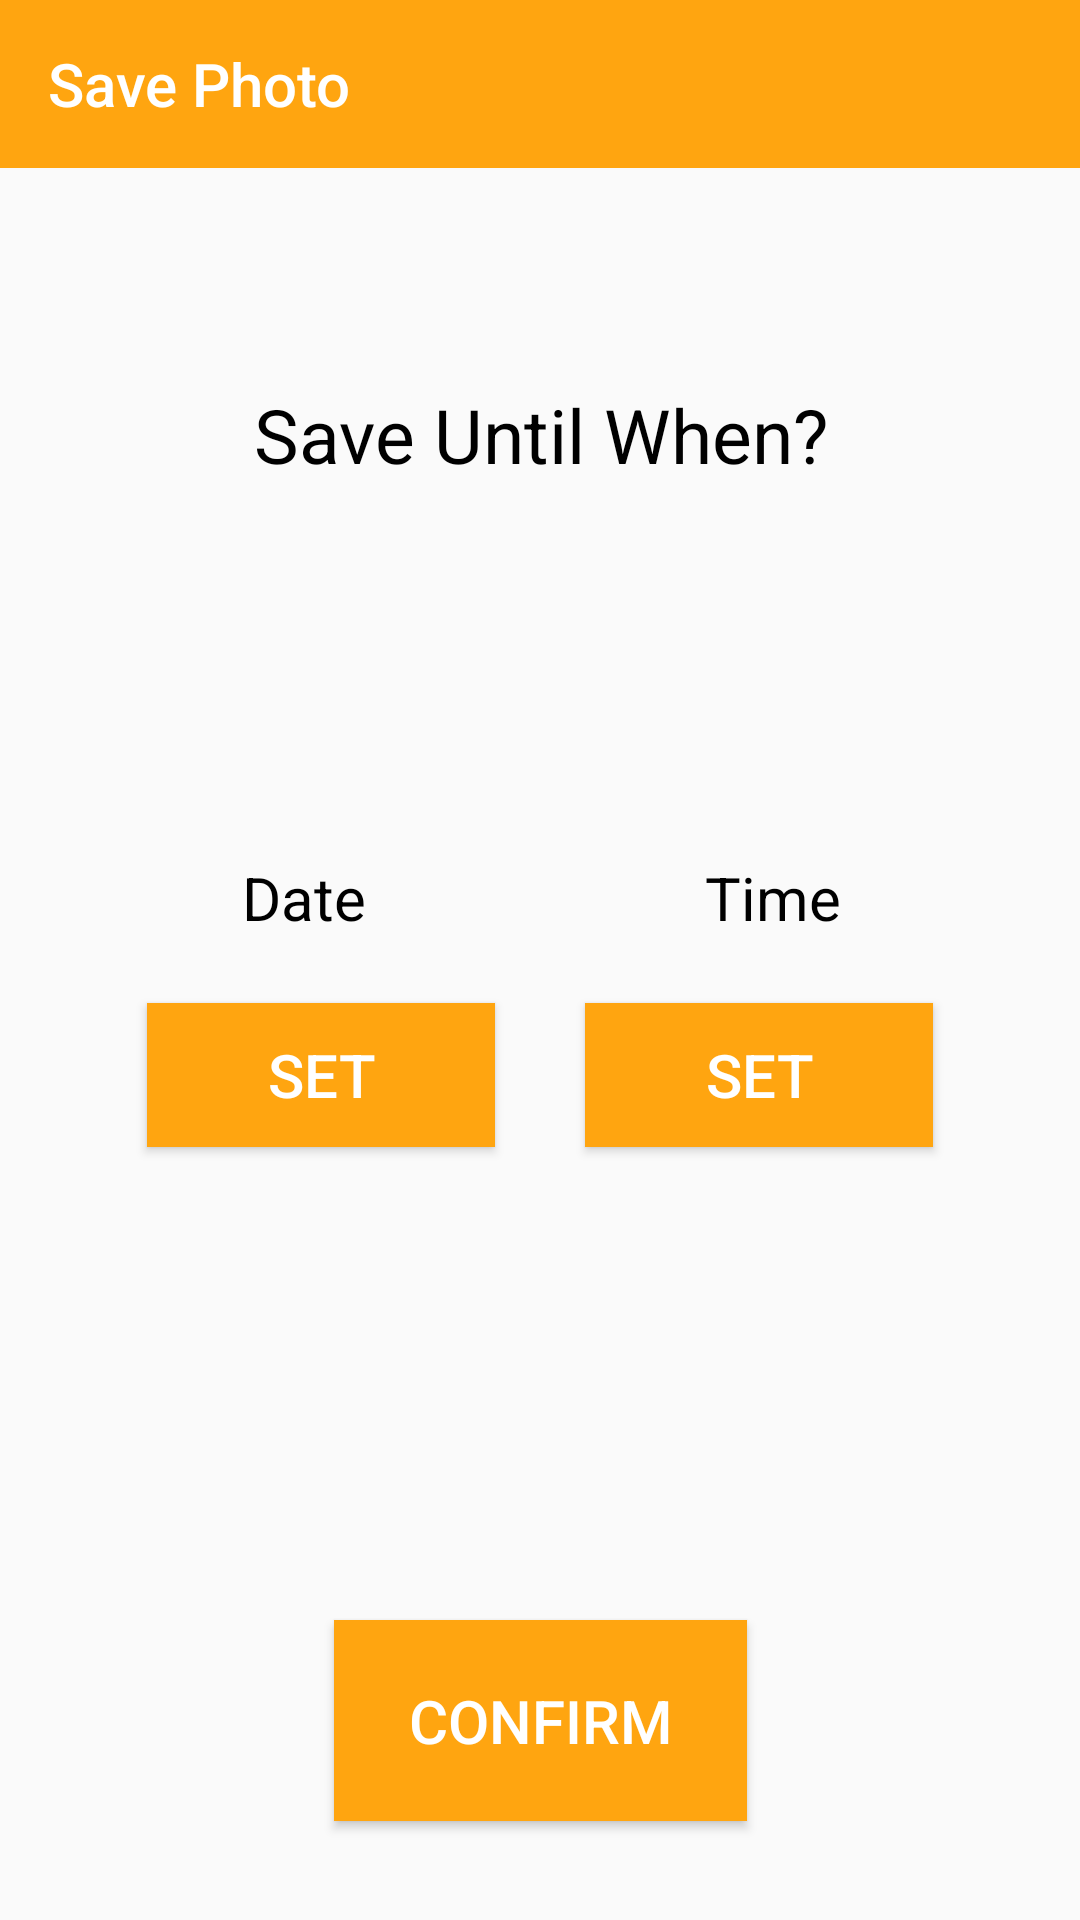

This screen was rendered from an Android layout file. Write that file and the resources it references.
<!-- AndroidManifest.xml: application theme AppTheme -->
<!-- res/layout/activity_save_date.xml -->
<?xml version="1.0" encoding="utf-8"?>
<RelativeLayout xmlns:android="http://schemas.android.com/apk/res/android"
    xmlns:app="http://schemas.android.com/apk/res-auto"
    xmlns:tools="http://schemas.android.com/tools"
    android:layout_width="match_parent"
    android:layout_height="match_parent"
    tools:context="com.jmware.snapshot.activity.SaveDateActivity">

    <android.support.v7.widget.Toolbar
        android:id="@+id/toolbar"
        android:layout_width="match_parent"
        android:layout_height="56dp"
        android:theme="@style/ToolbarTheme"
        app:popupTheme="@style/ThemeOverlay.AppCompat.Light"
        app:title="Save Photo" />

    <android.support.constraint.ConstraintLayout
        android:layout_width="match_parent"
        android:layout_height="match_parent"
        android:layout_below="@+id/toolbar">

        <TextView
            android:id="@+id/title_label"
            android:layout_width="wrap_content"
            android:layout_height="wrap_content"
            android:layout_marginBottom="8dp"
            android:layout_marginLeft="8dp"
            android:layout_marginRight="8dp"
            android:layout_marginTop="8dp"
            android:text="Save Until When?"
            android:textColor="@android:color/black"
            android:textSize="25sp"
            app:layout_constraintBottom_toBottomOf="parent"
            app:layout_constraintLeft_toLeftOf="parent"
            app:layout_constraintRight_toRightOf="parent"
            app:layout_constraintTop_toTopOf="parent"
            app:layout_constraintVertical_bias="0.120000005"
            app:layout_constraintHorizontal_bias="0.502" />

        <TextView
            android:id="@+id/date_label"
            android:layout_width="wrap_content"
            android:layout_height="wrap_content"
            android:layout_marginBottom="8dp"
            android:layout_marginLeft="8dp"
            android:layout_marginRight="8dp"
            android:layout_marginTop="8dp"
            android:text="Date"
            android:textAlignment="center"
            android:textColor="@android:color/black"
            android:textSize="20sp"
            app:layout_constraintBottom_toBottomOf="parent"
            app:layout_constraintHorizontal_bias="0.24"
            app:layout_constraintLeft_toLeftOf="parent"
            app:layout_constraintRight_toRightOf="parent"
            app:layout_constraintTop_toTopOf="parent"
            app:layout_constraintVertical_bias="0.41000003" />

        <TextView
            android:id="@+id/time_label"
            android:layout_width="wrap_content"
            android:layout_height="wrap_content"
            android:layout_marginBottom="8dp"
            android:layout_marginLeft="8dp"
            android:layout_marginRight="8dp"
            android:layout_marginTop="8dp"
            android:text="Time"
            android:textAlignment="center"
            android:textColor="@android:color/black"
            android:textSize="20sp"
            app:layout_constraintBottom_toBottomOf="parent"
            app:layout_constraintHorizontal_bias="0.76"
            app:layout_constraintLeft_toLeftOf="parent"
            app:layout_constraintRight_toRightOf="parent"
            app:layout_constraintTop_toTopOf="parent"
            app:layout_constraintVertical_bias="0.41000003" />

        <Button
            android:id="@+id/set_time_button"
            android:layout_width="wrap_content"
            android:layout_height="wrap_content"
            android:layout_marginBottom="8dp"
            android:layout_marginLeft="8dp"
            android:layout_marginRight="8dp"
            android:layout_marginTop="8dp"
            android:background="@color/primaryOrange"
            android:paddingLeft="40dp"
            android:paddingRight="40dp"
            android:text="Set"
            android:textColor="@android:color/white"
            android:textSize="20sp"
            app:layout_constraintBottom_toBottomOf="parent"
            app:layout_constraintHorizontal_bias="0.82"
            app:layout_constraintLeft_toLeftOf="parent"
            app:layout_constraintRight_toRightOf="parent"
            app:layout_constraintTop_toTopOf="parent"
            app:layout_constraintVertical_bias="0.52" />

        <Button
            android:id="@+id/set_date_button"
            android:layout_width="wrap_content"
            android:layout_height="wrap_content"
            android:layout_marginBottom="8dp"
            android:layout_marginLeft="8dp"
            android:layout_marginRight="8dp"
            android:layout_marginTop="8dp"
            android:background="@color/primaryOrange"
            android:paddingLeft="40dp"
            android:paddingRight="40dp"
            android:text="Set"
            android:textColor="@android:color/white"
            android:textSize="20sp"
            app:layout_constraintBottom_toBottomOf="parent"
            app:layout_constraintHorizontal_bias="0.18"
            app:layout_constraintLeft_toLeftOf="parent"
            app:layout_constraintRight_toRightOf="parent"
            app:layout_constraintTop_toTopOf="parent"
            app:layout_constraintVertical_bias="0.52" />

        <Button
            android:id="@+id/confirm_button"
            android:layout_width="wrap_content"
            android:layout_height="wrap_content"
            android:layout_marginBottom="8dp"
            android:layout_marginLeft="8dp"
            android:layout_marginRight="8dp"
            android:layout_marginTop="8dp"
            android:background="@color/primaryOrange"
            android:paddingBottom="20dp"
            android:paddingLeft="25dp"
            android:paddingRight="25dp"
            android:paddingTop="20dp"
            android:text="Confirm"
            android:textColor="@android:color/white"
            android:textSize="20sp"
            app:layout_constraintBottom_toBottomOf="parent"
            app:layout_constraintLeft_toLeftOf="parent"
            app:layout_constraintRight_toRightOf="parent"
            app:layout_constraintTop_toTopOf="parent"
            app:layout_constraintVertical_bias="0.95" />

    </android.support.constraint.ConstraintLayout>

</RelativeLayout>
<!-- resources referenced by this layout -->
<resources>
  <color name="primaryOrange">#FFA510</color>
  <style name="ToolbarTheme" parent="ThemeOverlay.AppCompat.ActionBar">
          <item name="android:textColorPrimary">#FFFFFF</item>
          <item name="android:textColorPrimaryInverse">#000000</item>
          <item name="android:textColorSecondary">#FFFFFF</item>
          <item name="actionMenuTextColor">#FFFFFF</item>
          <item name="android:background">@color/primaryOrange</item>
      </style>
  <style name="AppTheme" parent="Theme.AppCompat.Light.NoActionBar">
          <item name="colorPrimary">@color/primaryOrange</item>
          <item name="colorPrimaryDark">@color/darkOrange</item>
          <item name="colorAccent">@color/accentColor</item>
      </style>
  <color name="darkOrange">#FF8C00</color>
  <color name="accentColor">#FF4500</color>
</resources>
